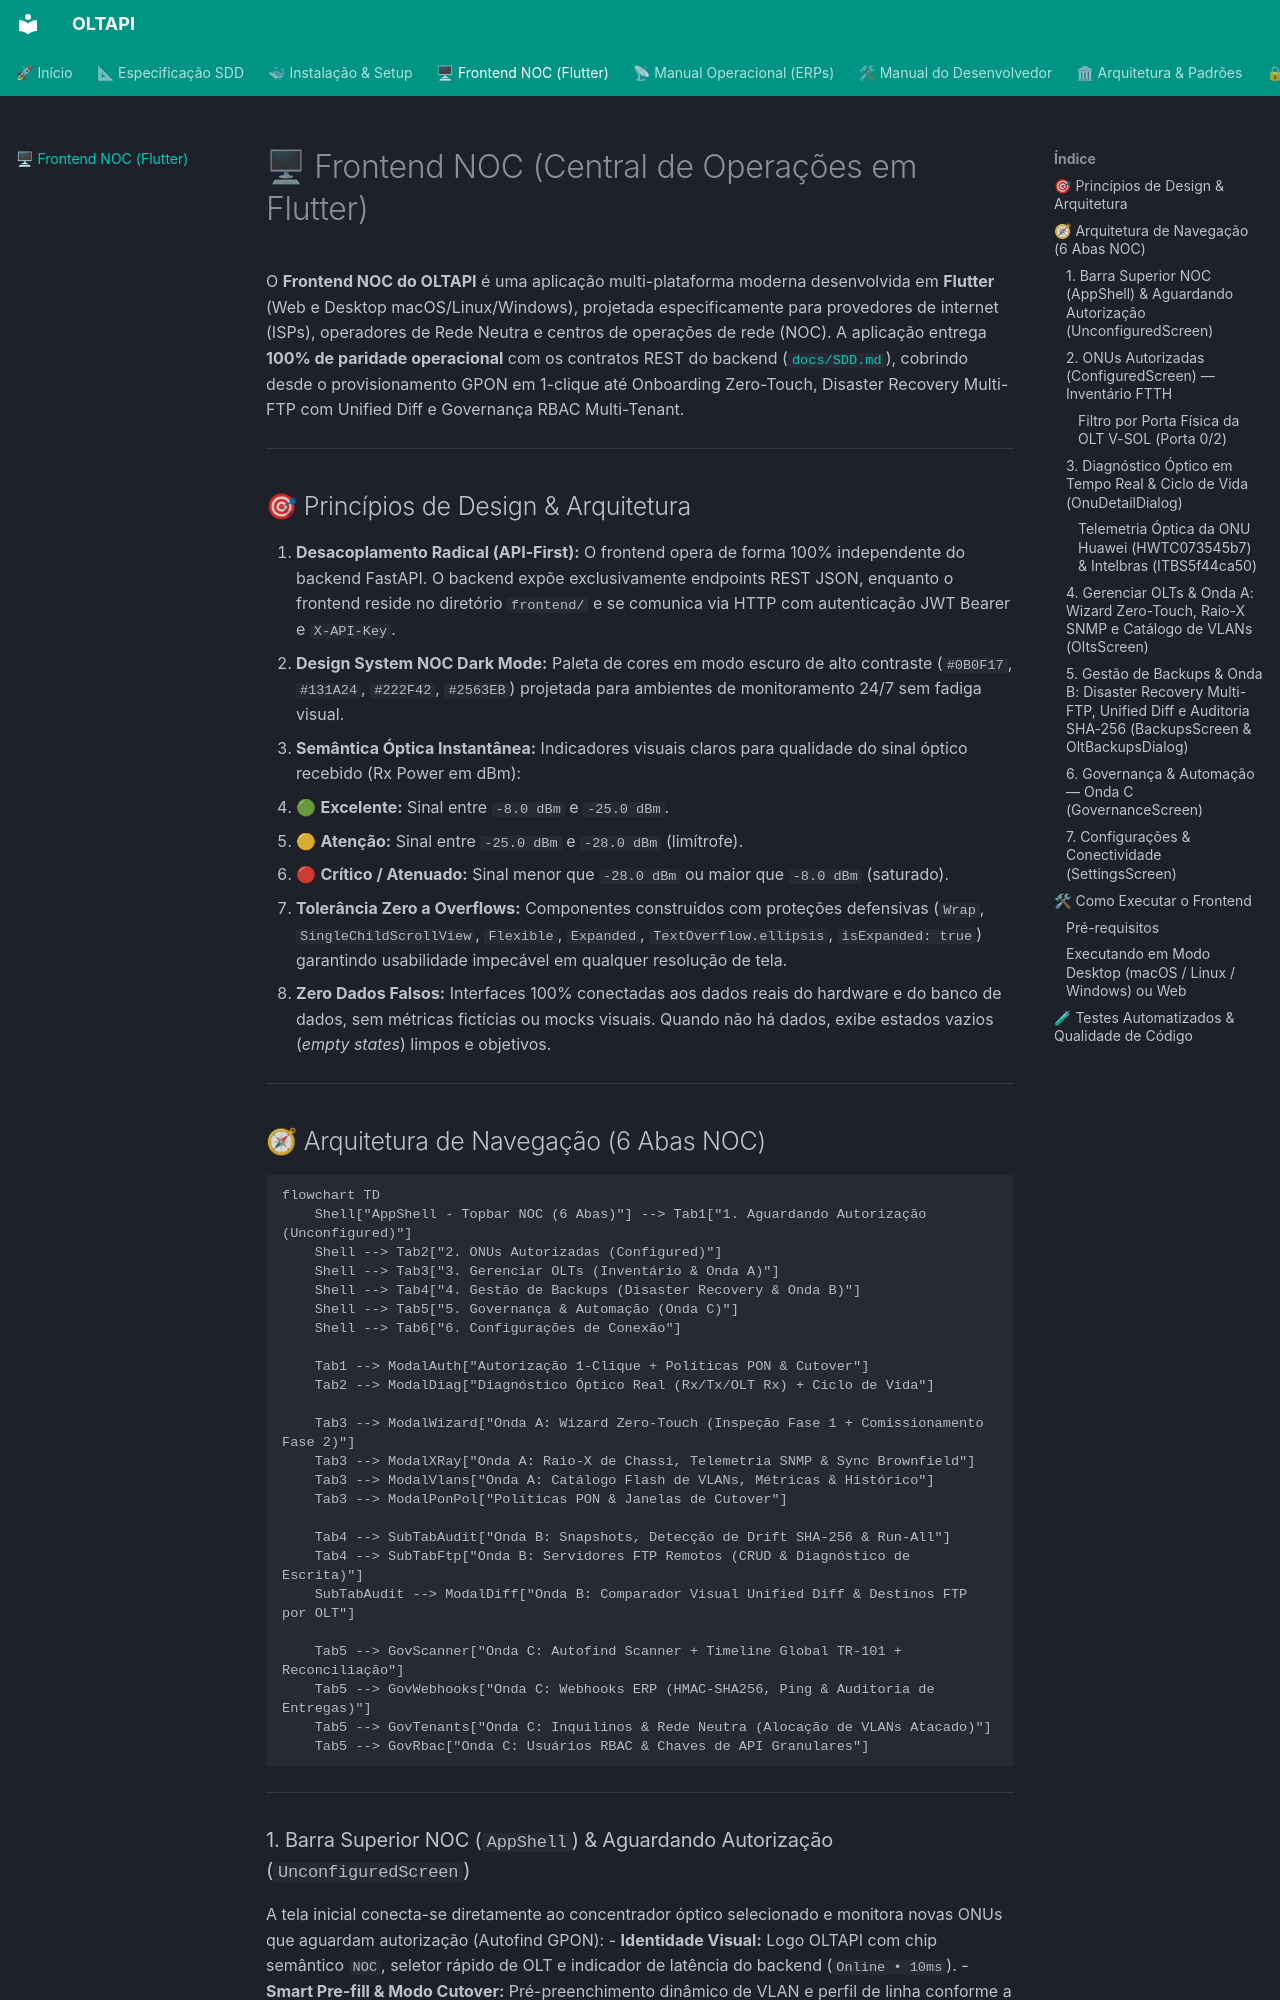

repository: RuyXingubit/oltapi · page: frontend_noc/index.html · generator: mkdocs

# 🖥 Frontend NOC (Central de Operações em Flutter)

O **Frontend NOC do OLTAPI** é uma aplicação multi-plataforma moderna desenvolvida em **Flutter** (Web e Desktop macOS/Linux/Windows), projetada especificamente para provedores de internet (ISPs), operadores de Rede Neutra e centros de operações de rede (NOC). A aplicação entrega **100% de paridade operacional** com os contratos REST do backend ([`docs/SDD.md`](SDD.md)), cobrindo desde o provisionamento GPON em 1-clique até Onboarding Zero-Touch, Disaster Recovery Multi-FTP com Unified Diff e Governança RBAC Multi-Tenant.

---

## 🎯 Princípios de Design & Arquitetura

1. **Desacoplamento Radical (API-First):** O frontend opera de forma 100% independente do backend FastAPI. O backend expõe exclusivamente endpoints REST JSON, enquanto o frontend reside no diretório `frontend/` e se comunica via HTTP com autenticação JWT Bearer e `X-API-Key`.
2. **Design System NOC Dark Mode:** Paleta de cores em modo escuro de alto contraste (`#0B0F17`, `#131A24`, `#222F42`, `#2563EB`) projetada para ambientes de monitoramento 24/7 sem fadiga visual.
3. **Semântica Óptica Instantânea:** Indicadores visuais claros para qualidade do sinal óptico recebido (Rx Power em dBm):
   - 🟢 **Excelente:** Sinal entre `-8.0 dBm` e `-25.0 dBm`.
   - 🟡 **Atenção:** Sinal entre `-25.0 dBm` e `-28.0 dBm` (limítrofe).
   - 🔴 **Crítico / Atenuado:** Sinal menor que `-28.0 dBm` ou maior que `-8.0 dBm` (saturado).
4. **Tolerância Zero a Overflows:** Componentes construídos com proteções defensivas (`Wrap`, `SingleChildScrollView`, `Flexible`, `Expanded`, `TextOverflow.ellipsis`, `isExpanded: true`) garantindo usabilidade impecável em qualquer resolução de tela.
5. **Zero Dados Falsos:** Interfaces 100% conectadas aos dados reais do hardware e do banco de dados, sem métricas fictícias ou mocks visuais. Quando não há dados, exibe estados vazios (*empty states*) limpos e objetivos.

---
